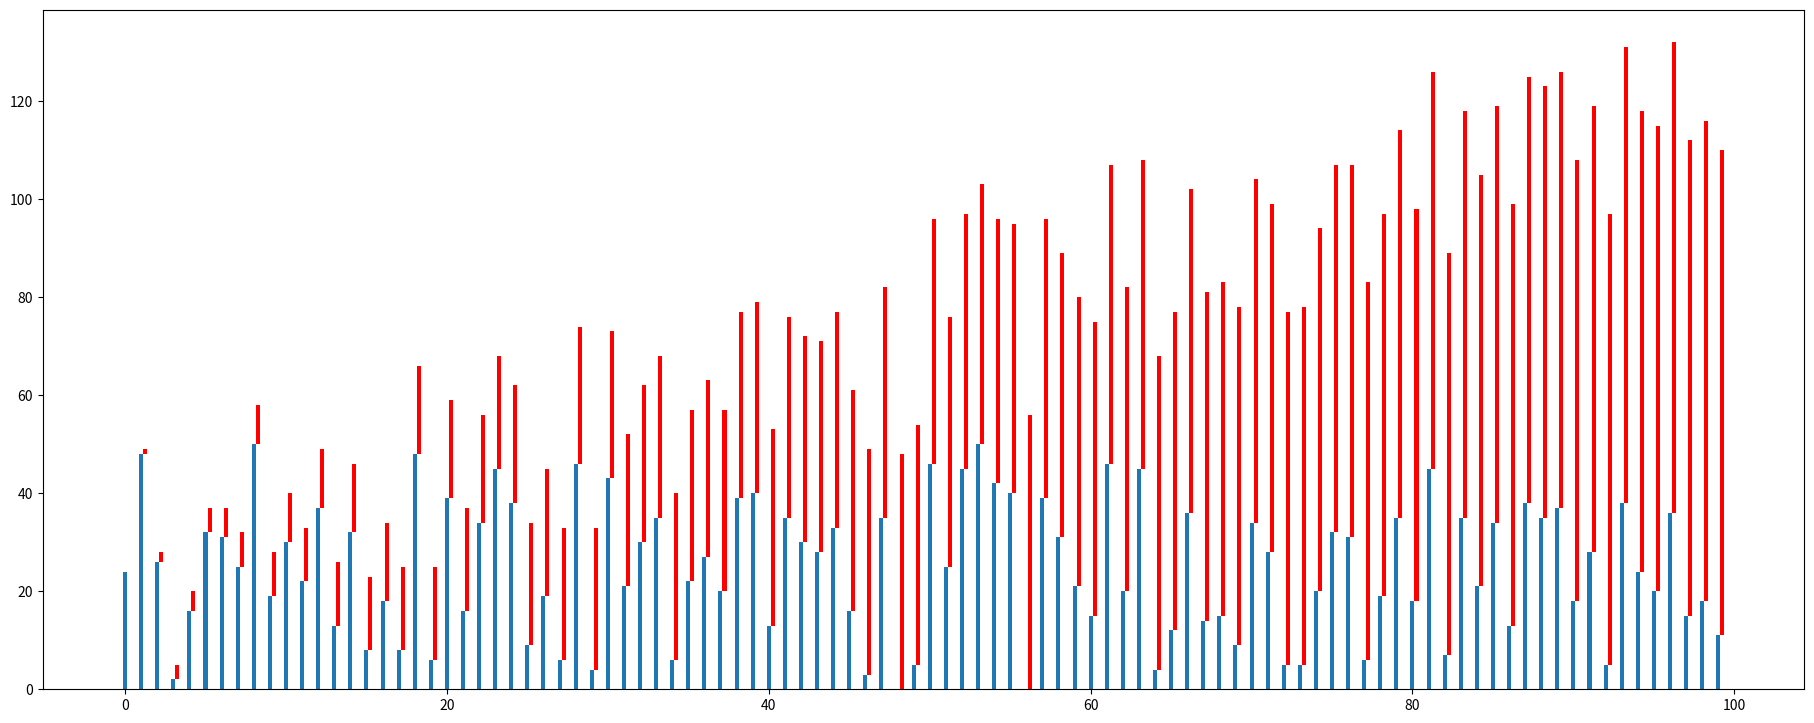

The script that saved this image:
import matplotlib.pyplot as plt
import random
random.seed(0)

fig = plt.figure(figsize=(50, 30))

N = 100
xs = range(N)
ys = [random.randint(0, 50) for i in xs]
ys2 = range(N)

# matplotlib automatically scales the x and y axes, so the sizes of the bars depend on their relative values

import numpy as np
left = np.arange(len(xs)) # return evenly-spaced values between 0 and len(xs) within an interval of 1
width = 0.25

'''
*Possible customizations:
color='blue': set color to a hex value ("#ffffff"), a common color name ("green"), or a shade of grey ("0.8").
linewidth=1: the width of the bar's border. set it to 0 to remove the border.
edgecolor='blue': set the color of the bar's border.
label='a name': give a set of bars a name. Later, we will teach you how to create legends that will display the labels.
'''

subplot = fig.add_subplot(3,2,1)
subplot.bar(left, ys, width=width)
subplot.bar(left+width, ys2, width=width, bottom=ys, color='red') # places another set of bars on top of the first one.

#raw_input('Press a key')
plt.savefig('day2.png', format='png')